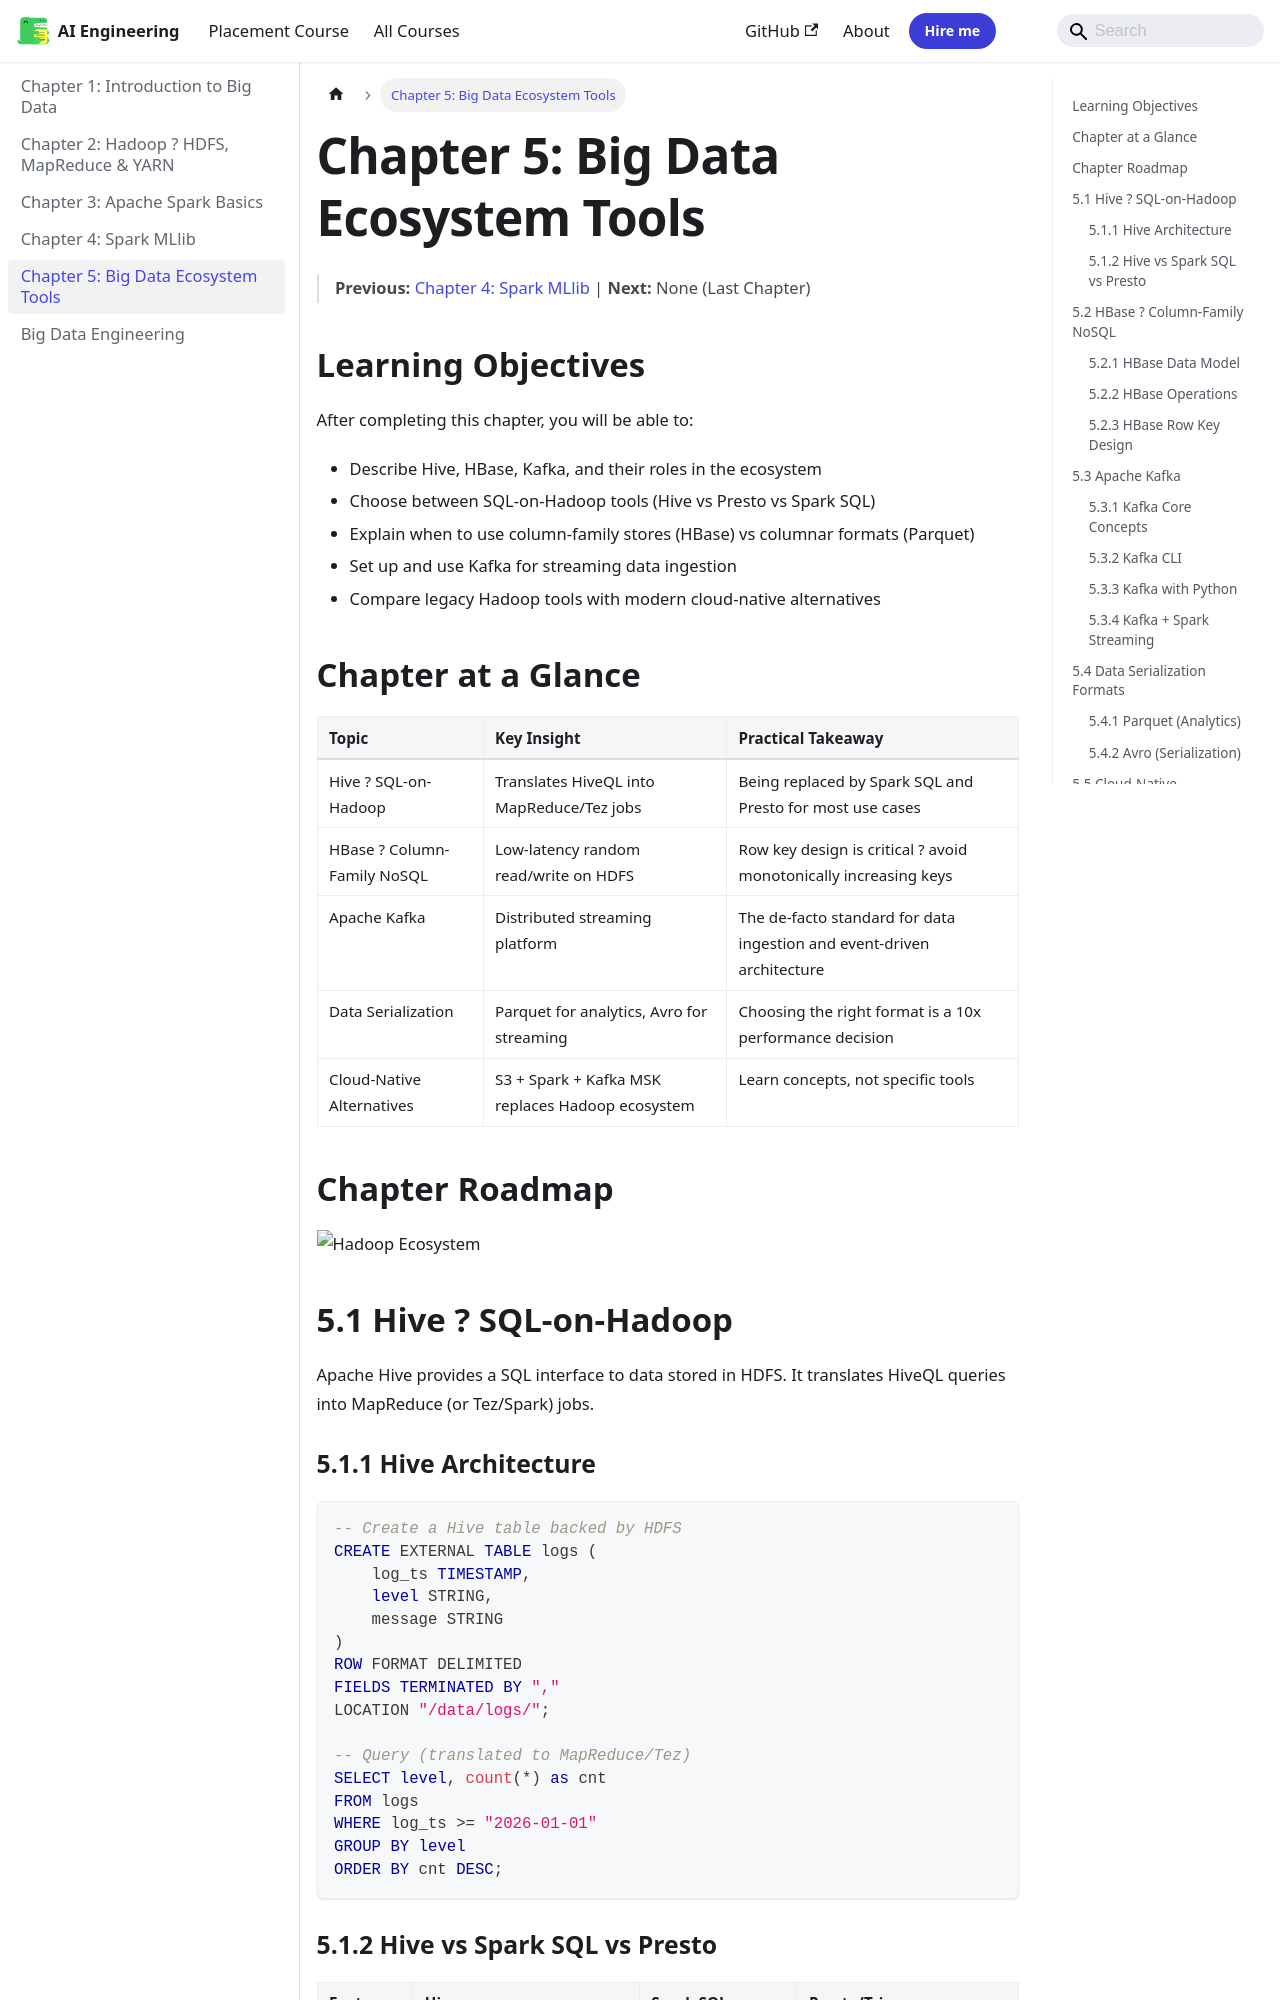

repository: Raushan666java/ai-engineering-journey · page: big-data/05-ecosystem/index.html · generator: mkdocs

---
id: 05-ecosystem
slug: /big-data/05-ecosystem
title: "Chapter 5: Big Data Ecosystem Tools"
sidebar_label: "Chapter 5: Big Data Ecosystem Tools"
sidebar_position: 5
description: "One-Sentence Takeaway: Hive provides SQL access to HDFS data but is being outpaced by Spark SQL (for batch) and Presto/Trino (for interactive queries) ?"
---

# Chapter 5: Big Data Ecosystem Tools

> **Previous:** [Chapter 4: Spark MLlib](./04-spark-mllib.md) | **Next:** None (Last Chapter)

## Learning Objectives

After completing this chapter, you will be able to:
- Describe Hive, HBase, Kafka, and their roles in the ecosystem
- Choose between SQL-on-Hadoop tools (Hive vs Presto vs Spark SQL)
- Explain when to use column-family stores (HBase) vs columnar formats (Parquet)
- Set up and use Kafka for streaming data ingestion
- Compare legacy Hadoop tools with modern cloud-native alternatives

## Chapter at a Glance

| Topic | Key Insight | Practical Takeaway |
|-------|-------------|--------------------|
| Hive ? SQL-on-Hadoop | Translates HiveQL into MapReduce/Tez jobs | Being replaced by Spark SQL and Presto for most use cases |
| HBase ? Column-Family NoSQL | Low-latency random read/write on HDFS | Row key design is critical ? avoid monotonically increasing keys |
| Apache Kafka | Distributed streaming platform | The de-facto standard for data ingestion and event-driven architecture |
| Data Serialization | Parquet for analytics, Avro for streaming | Choosing the right format is a 10x performance decision |
| Cloud-Native Alternatives | S3 + Spark + Kafka MSK replaces Hadoop ecosystem | Learn concepts, not specific tools |

## Chapter Roadmap

```mermaid
flowchart LR
    A[Hive SQL-on-Hadoop] --> B[HBase NoSQL]
    B --> C[Apache Kafka]
    C --> D[Data Serialization Formats]
    D --> E[Cloud-Native Alternatives]
    E --> F[Tool Selection Guide]
```

![Hadoop Ecosystem](https://raw.githubusercontent.com/Raushan666java/ai-engineering-journey/main/docs/assets/images/diagrams/big-data/ch05-ecosystem.png)

## 5.1 Hive ? SQL-on-Hadoop

Apache Hive provides a SQL interface to data stored in HDFS. It translates HiveQL queries into MapReduce (or Tez/Spark) jobs.

### 5.1.1 Hive Architecture


```sql
-- Create a Hive table backed by HDFS
CREATE EXTERNAL TABLE logs (
    log_ts TIMESTAMP,
    level STRING,
    message STRING
)
ROW FORMAT DELIMITED
FIELDS TERMINATED BY ","
LOCATION "/data/logs/";

-- Query (translated to MapReduce/Tez)
SELECT level, count(*) as cnt
FROM logs
WHERE log_ts >= "2026-01-01"
GROUP BY level
ORDER BY cnt DESC;
```
